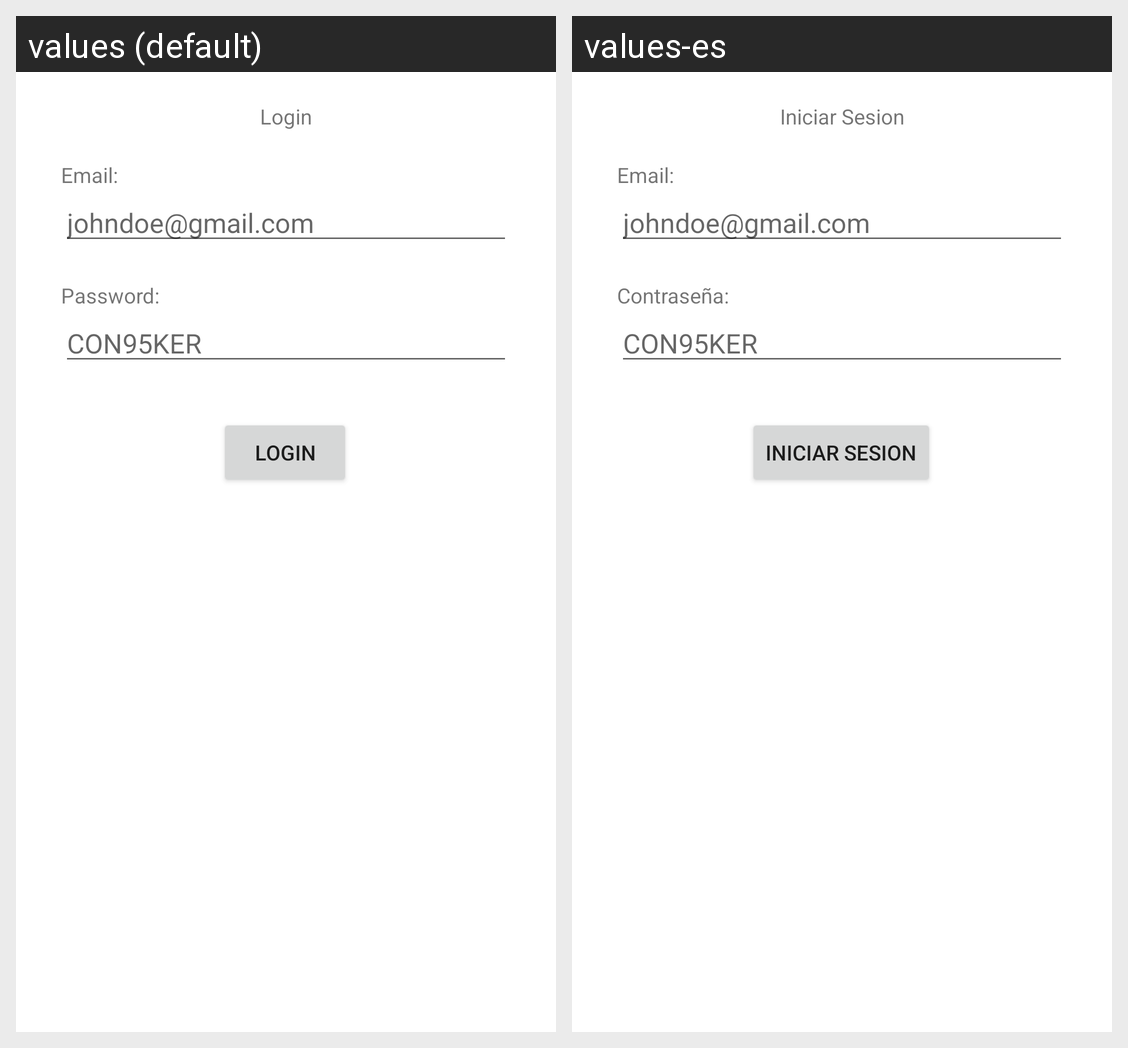

Strings drawn on this Android screen and how each of the app's shown locales translates them:
Android screen res/layout/fragment_login.xml rendered under 2 locales, left to right: values (default), values-es. Device: Nexus 5 (rendered at 1080×1920; each locale shown at half size, 540×960, under a caption strip naming it); theme Theme.MiMedicoKotlin.
Strings drawn on this screen, with the default value and each locale's value (text and hints the layout hard-codes, and strings that could not be matched under every locale, appear in the picture but are not listed):

login_text
  values: Login
  values-es: Iniciar Sesion

login_email_text
  values: Email:
  values-es: Email:

login_email_hint
  values: johndoe@gmail.com
  values-es: johndoe@gmail.com

login_password_text
  values: Password:
  values-es: Contraseña:

login_password_hint
  values: CON95KER
  values-es: CON95KER

login_send
  values: Login
  values-es: Iniciar Sesion
